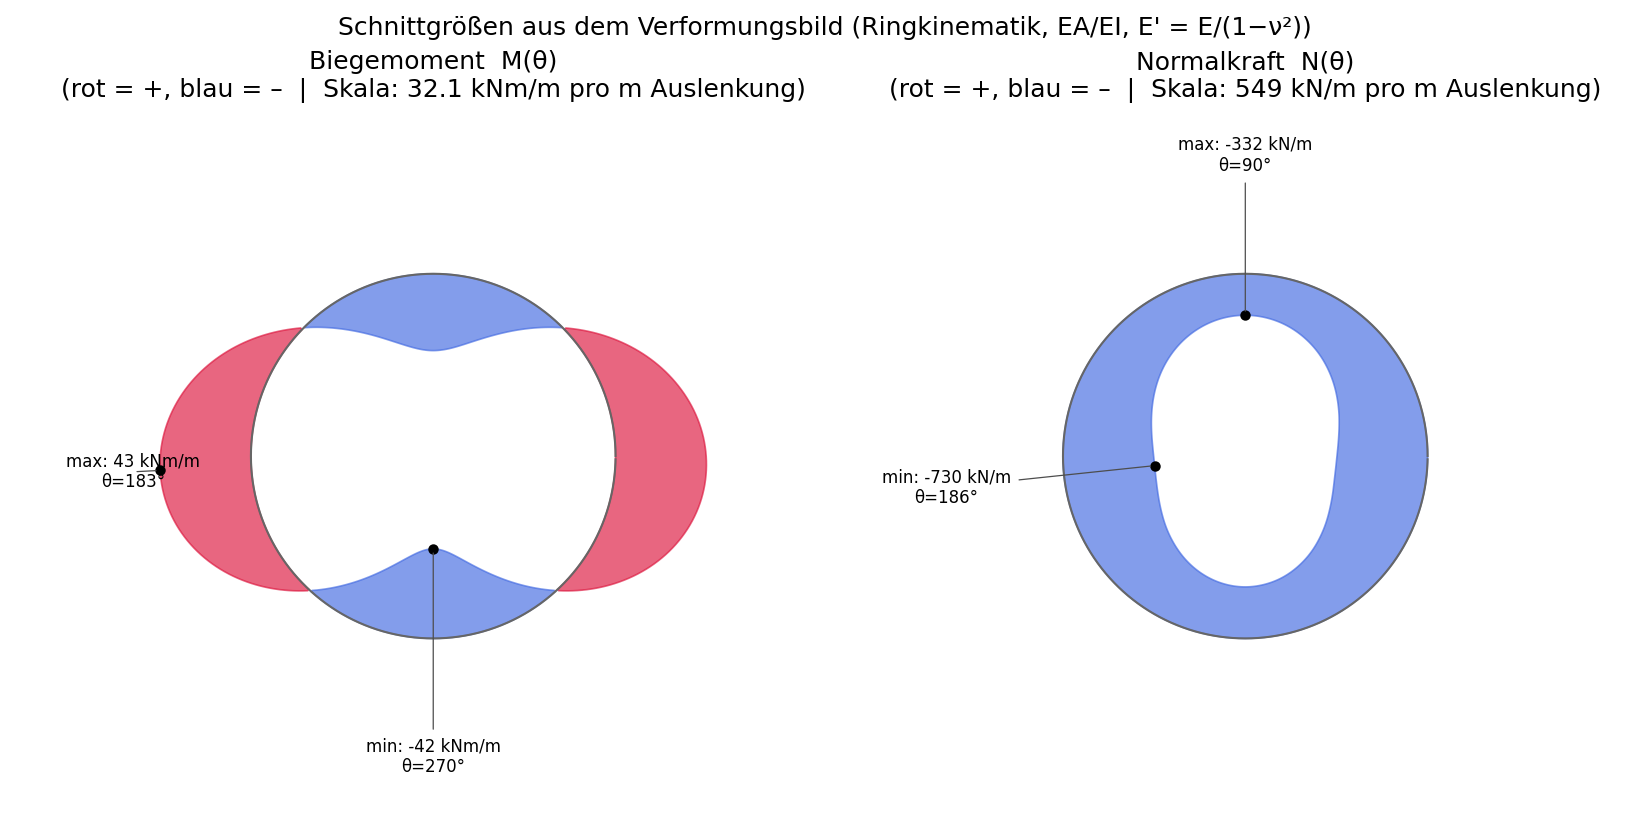

Source data for this figure (header and first rows):
theta_deg, N_N_per_m, M_Nm_per_m
0.000000000000000000e+00, -7.258108724234013353e+05, 4.246916520986135583e+04
1.000000000000000000e+00, -7.243747428641464794e+05, 4.229037467469261173e+04
2.000000000000000000e+00, -7.227197572323906934e+05, 4.206339086551281071e+04
3.000000000000000444e+00, -7.208667609210374067e+05, 4.178835599223028112e+04
4.000000000000000000e+00, -7.187752788127016975e+05, 4.146519013757622452e+04
5.000000000000000000e+00, -7.164672209310496692e+05, 4.109406022194876277e+04
6.000000000000000888e+00, -7.139758282160838135e+05, 4.067529056673219020e+04
7.000000000000000000e+00, -7.113071653767173411e+05, 4.020930472987117537e+04
8.000000000000000000e+00, -7.084268761603119783e+05, 3.969662947881593573e+04
9.000000000000000000e+00, -7.053617591893466888e+05, 3.913824106788811332e+04
1.000000000000000000e+01, -7.021421874482013518e+05, 3.853537162809834263e+04
1.100000000000000000e+01, -6.987223212159812683e+05, 3.788921609825030464e+04
1.200000000000000178e+01, -6.951163830877119908e+05, 3.720130934598598105e+04
1.300000000000000000e+01, -6.913394982613276225e+05, 3.647326204521519685e+04
1.400000000000000000e+01, -6.873725750324270921e+05, 3.570657010630510922e+04
1.499999999999999822e+01, -6.832035583782829344e+05, 3.490267669537714391e+04
1.600000000000000000e+01, -6.788582774448714918e+05, 3.406301835893125099e+04
1.700000000000000000e+01, -6.743632048305097269e+05, 3.318887738894489303e+04
1.800000000000000000e+01, -6.696653412818976212e+05, 3.228112471727585216e+04
1.900000000000000000e+01, -6.648161460385815008e+05, 3.134083710394069203e+04
2.000000000000000000e+01, -6.598455179933325853e+05, 3.036894233063810316e+04
2.100000000000000000e+01, -6.546857294492442161e+05, 2.936603881258382899e+04
2.200000000000000000e+01, -6.494104427803648869e+05, 2.833323004677792778e+04
2.300000000000000000e+01, -6.440371581063425401e+05, 2.727155206696708046e+04
2.400000000000000355e+01, -6.385644326092976844e+05, 2.618213828847010882e+04
2.500000000000000000e+01, -6.329678501705945237e+05, 2.506622959749536676e+04
2.600000000000000000e+01, -6.273038571029052837e+05, 2.392550499252551526e+04
2.700000000000000000e+01, -6.215644236905967118e+05, 2.276158833544343361e+04
2.800000000000000000e+01, -6.157465093776365975e+05, 2.157622439714844950e+04
2.900000000000000355e+01, -6.098297043808195740e+05, 2.037114823986500051e+04
2.999999999999999645e+01, -6.038213600677218055e+05, 1.914816843282451373e+04
3.100000000000000000e+01, -5.977506518390806159e+05, 1.790909338881949225e+04
3.200000000000000000e+01, -5.915724256833601976e+05, 1.665538352733663487e+04
3.300000000000000000e+01, -5.853398650499329669e+05, 1.538868674340823054e+04
3.400000000000000000e+01, -5.790456682559304172e+05, 1.411033358483614757e+04
3.500000000000000000e+01, -5.726769688654650236e+05, 1.282153969044625592e+04
3.600000000000000000e+01, -5.662631748166510370e+05, 1.152360204897091171e+04
3.700000000000000000e+01, -5.598137334472673247e+05, 1.021775102879947735e+04
3.800000000000000000e+01, -5.533672424348853528e+05, 8.905359498242543850e+03
3.900000000000000000e+01, -5.468756115635584574e+05, 7.587613787587100887e+03
4.000000000000000000e+01, -5.403976869466872886e+05, 6.266161072608108043e+03
4.100000000000000000e+01, -5.339261657945550978e+05, 4.942559386002141764e+03
4.200000000000000000e+01, -5.274606440728228772e+05, 3.618495100035378528e+03
4.300000000000000000e+01, -5.210017447699519689e+05, 2.295727565523059184e+03
4.400000000000000000e+01, -5.145469551339899772e+05, 9.760252414447573983e+02
4.500000000000000000e+01, -5.081317832727411878e+05, -3.387588104633954345e+02
4.600000000000000000e+01, -5.017009784595901729e+05, -1.647153632452951115e+03
4.700000000000000000e+01, -4.953027455387193477e+05, -2.947489408461458879e+03
4.800000000000000711e+01, -4.889553873987570987e+05, -4.238349132041412304e+03
4.900000000000000000e+01, -4.825750126834017574e+05, -5.518802309478319330e+03
5.000000000000000000e+01, -4.762427450299817719e+05, -6.787527137472110553e+03
5.100000000000000000e+01, -4.700094827648827923e+05, -8.043397064521437642e+03
5.200000000000000000e+01, -4.638336479489721241e+05, -9.285627845711742339e+03
5.300000000000000000e+01, -4.577204868023963063e+05, -1.051327349267888712e+04
5.400000000000000000e+01, -4.517182914469560492e+05, -1.172518578833643551e+04
5.500000000000000000e+01, -4.458340597318713553e+05, -1.292024520291603221e+04
5.600000000000000000e+01, -4.400664515148333157e+05, -1.409723484630901839e+04
5.700000000000000711e+01, -4.344221511632869951e+05, -1.525479032133010332e+04
5.800000000000000711e+01, -4.288754325853445916e+05, -1.639155424360165489e+04
5.900000000000000711e+01, -4.234725012121042819e+05, -1.750588505116420856e+04
... 300 more rows
